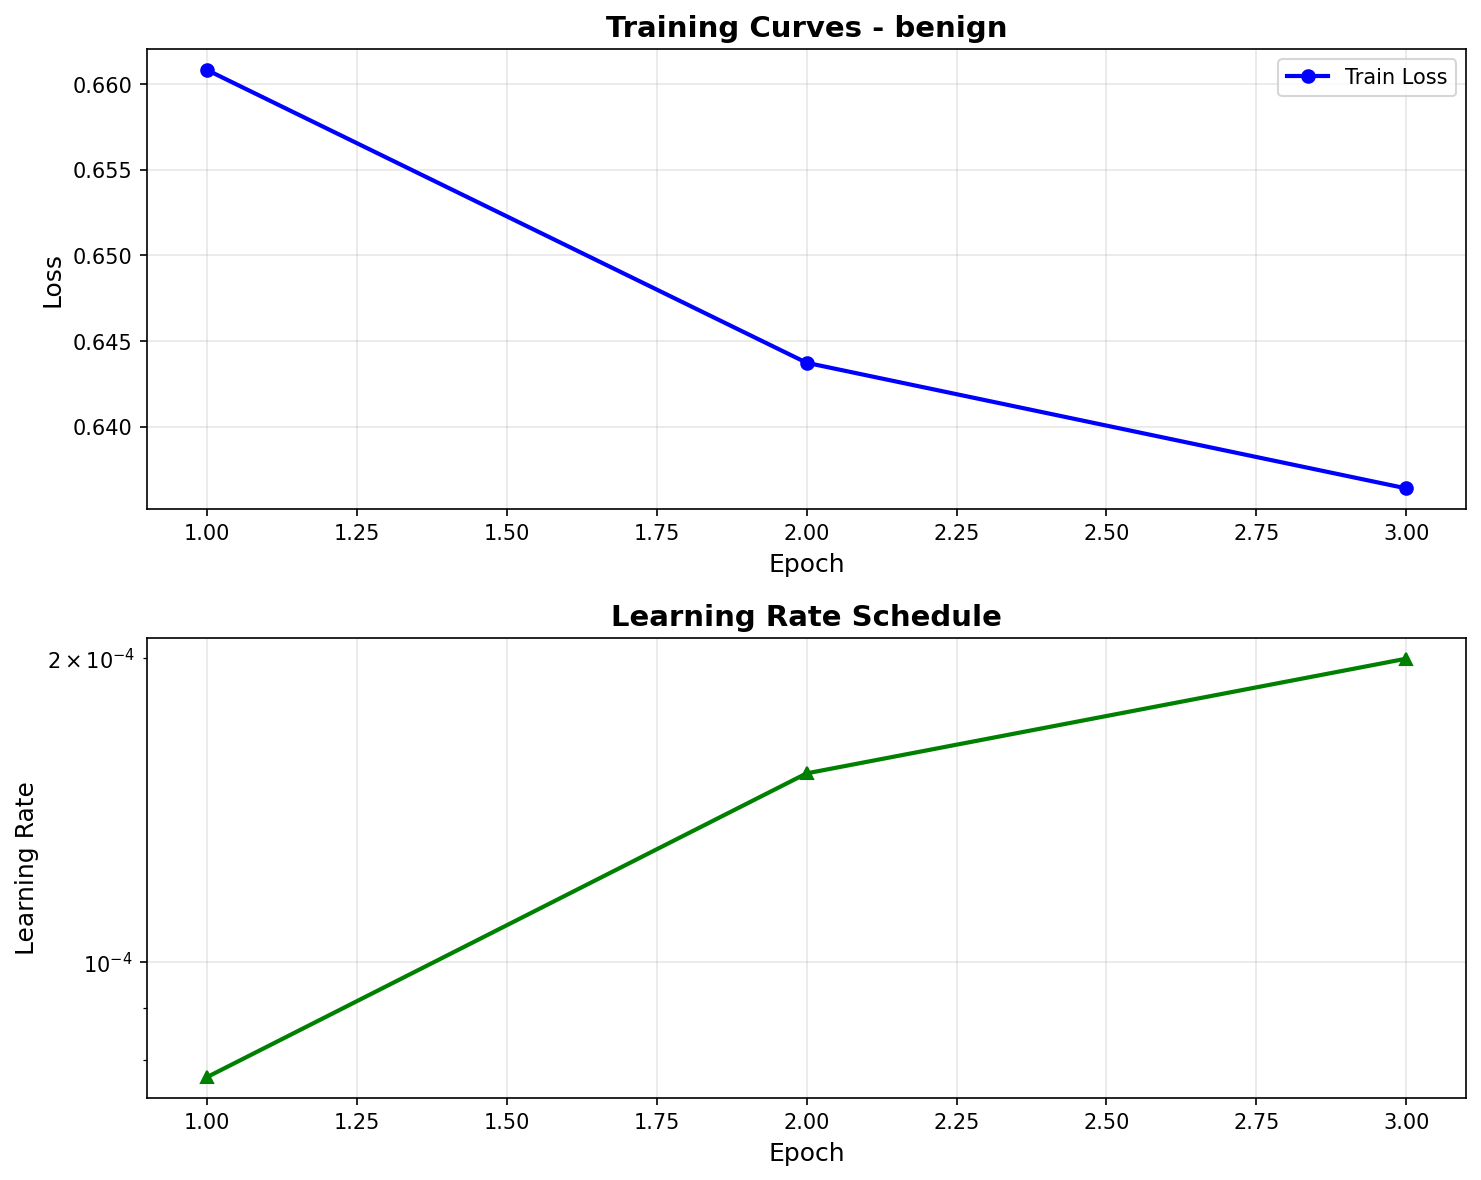

The table this chart was drawn from, first rows:
epoch, train_loss, val_loss, learning_rate
1, 0.6608, , 7.69e-05
2, 0.6437, , 1.54e-04
3, 0.6364, , 2.00e-04
